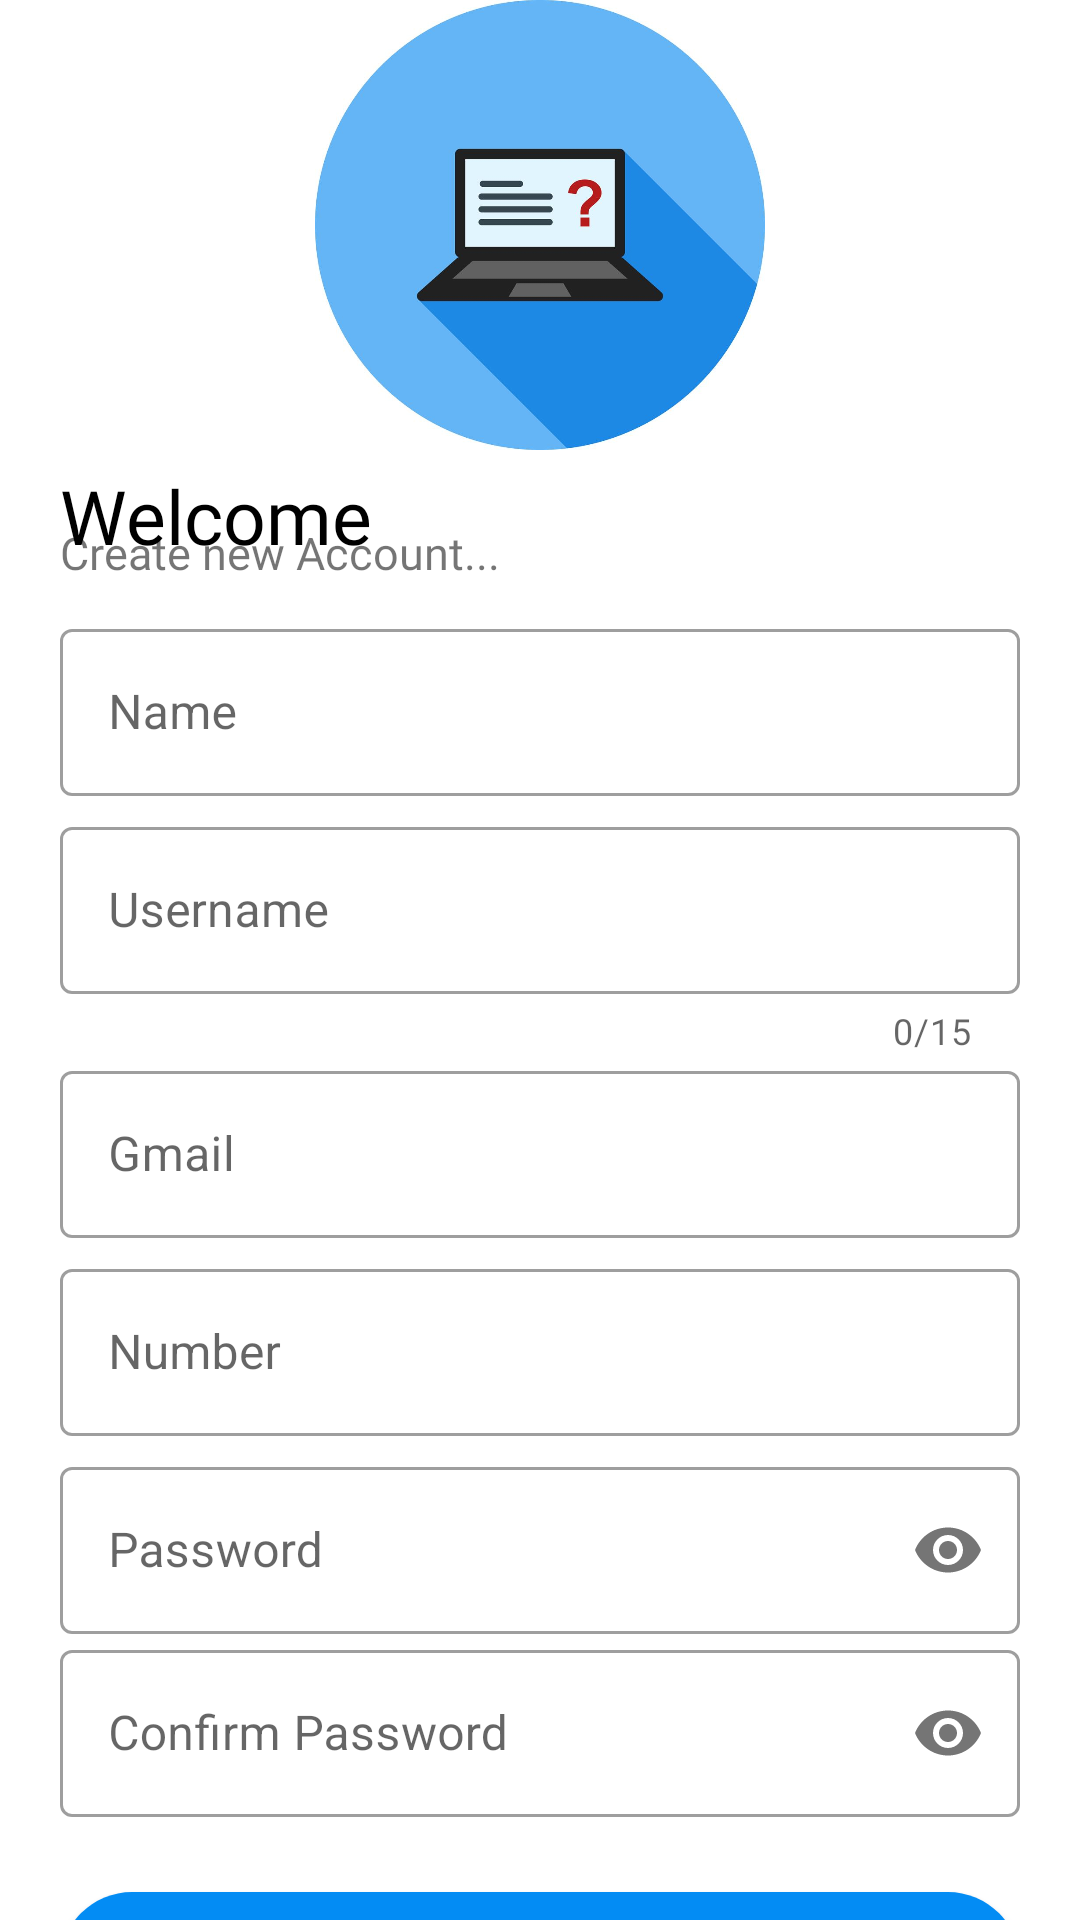

Reconstruct the res/layout file that produces this screen, plus the resources it refers to.
<!-- AndroidManifest.xml: application theme Theme.Onlineexam -->
<!-- res/layout/activity_main2.xml -->
<?xml version="1.0" encoding="utf-8"?>
<LinearLayout xmlns:android="http://schemas.android.com/apk/res/android"
    xmlns:app="http://schemas.android.com/apk/res-auto"
    xmlns:tools="http://schemas.android.com/tools"
    android:layout_width="match_parent"
    android:layout_height="match_parent"
    tools:context=".MainActivity2"
    android:orientation="vertical"
    android:background="#fff"
    >

    <ScrollView
        android:layout_width="match_parent"
        android:layout_height="wrap_content"
        android:scrollbars="none">


        <LinearLayout
            android:layout_width="match_parent"
            android:layout_height="wrap_content"
           android:layout_marginRight="20dp"
            android:layout_marginLeft="20dp"
            android:orientation="vertical">
            <ImageView
                android:id="@+id/logo_image"
                android:layout_width="150dp"
                android:layout_height="150dp"
                android:transitionName="logo_image"
                android:layout_gravity="center"
                android:src="@drawable/logo"/>
            <TextView
                android:id="@+id/logo_name"
                android:layout_width="wrap_content"
                android:layout_height="wrap_content"
                android:text="Welcome "
                android:textSize="25sp"
                android:transitionName="logo_text"
                android:fontFamily="@font/bungee"
                android:layout_marginTop="5dp"
                android:textColor="#000"/>

            <TextView
                android:id="@+id/slogan_name"
                android:layout_width="wrap_content"
                android:layout_height="wrap_content"
                android:layout_marginTop="-15dp"
                android:layout_marginBottom="10dp"
                android:fontFamily="@font/boogaloo"
                android:text="Create new Account..."

                android:textSize="15sp"
                android:textStyle="normal" />
            <com.google.android.material.textfield.TextInputLayout
                android:layout_width="match_parent"
                android:layout_height="wrap_content"
                android:id="@+id/iname"
                android:layout_marginBottom="5dp"
                android:hint="Name"
                style="@style/Widget.MaterialComponents.TextInputLayout.OutlinedBox">
                <com.google.android.material.textfield.TextInputEditText
                    android:layout_width="match_parent"
                    android:layout_height="wrap_content"/>
            </com.google.android.material.textfield.TextInputLayout>
            <com.google.android.material.textfield.TextInputLayout
                android:layout_width="match_parent"
                android:layout_height="wrap_content"
                android:id="@+id/username_r"
                android:hint="Username"
                app:counterEnabled="true"
                app:counterMaxLength="15"
                style="@style/Widget.MaterialComponents.TextInputLayout.OutlinedBox">
                <com.google.android.material.textfield.TextInputEditText
                    android:layout_width="match_parent"
                    android:layout_height="wrap_content"/>
            </com.google.android.material.textfield.TextInputLayout>
            <com.google.android.material.textfield.TextInputLayout
                android:layout_width="match_parent"
                android:layout_height="wrap_content"
                android:id="@+id/gmail_e"
                android:layout_marginBottom="5dp"
                android:hint="Gmail"
                style="@style/Widget.MaterialComponents.TextInputLayout.OutlinedBox">
                <com.google.android.material.textfield.TextInputEditText
                    android:layout_width="match_parent"
                    android:layout_height="wrap_content"
                    android:inputType="textEmailAddress"/>
            </com.google.android.material.textfield.TextInputLayout>
            <com.google.android.material.textfield.TextInputLayout
                android:layout_width="match_parent"
                android:layout_height="wrap_content"
                android:id="@+id/mo_num"
                android:layout_marginBottom="5dp"
                android:hint="Number"
                style="@style/Widget.MaterialComponents.TextInputLayout.OutlinedBox">
                <com.google.android.material.textfield.TextInputEditText
                    android:layout_width="match_parent"
                    android:layout_height="wrap_content"
                    android:inputType="number"/>
            </com.google.android.material.textfield.TextInputLayout>


            <com.google.android.material.textfield.TextInputLayout
                android:layout_width="match_parent"
                android:layout_height="wrap_content"
                android:id="@+id/password_r"
                android:hint="Password"
                app:passwordToggleEnabled="true"
                style="@style/Widget.MaterialComponents.TextInputLayout.OutlinedBox">
                <com.google.android.material.textfield.TextInputEditText
                    android:layout_width="match_parent"
                    android:layout_height="wrap_content"
                    android:inputType="textPassword"/>
            </com.google.android.material.textfield.TextInputLayout>
            <com.google.android.material.textfield.TextInputLayout
                android:layout_width="match_parent"
                android:layout_height="wrap_content"
                android:id="@+id/password_r_confirm"
                android:hint="Confirm Password"
                app:passwordToggleEnabled="true"
                style="@style/Widget.MaterialComponents.TextInputLayout.OutlinedBox">
                <com.google.android.material.textfield.TextInputEditText
                    android:layout_width="match_parent"
                    android:layout_height="wrap_content"
                    android:inputType="textPassword"/>
            </com.google.android.material.textfield.TextInputLayout>


            <Button
                android:layout_width="match_parent"
                android:layout_height="wrap_content"
                android:id="@+id/registor"
                android:text="sign up"
                android:background="@drawable/roundshape"
                android:textColor="#fff"
                android:layout_marginTop="25dp"
                android:layout_marginBottom="15dp"/>
            <Button
                android:layout_width="match_parent"
                android:layout_height="wrap_content"
                android:layout_gravity="right"
                android:id="@+id/log_btn"
                android:layout_margin="5dp"
                android:layout_marginBottom="30dp"
                android:background="#00000000"
                android:elevation="0dp"
                android:text="Existing user?  Log in..."
                android:textColor="#000"/>
        </LinearLayout>
    </ScrollView>
</LinearLayout>
<!-- resources referenced by this layout -->
<resources>
  <!-- drawable logo: jpg bitmap (drawable, 41669 bytes) -->
  <!-- drawable roundshape (drawable) -->
  <?xml version="1.0" encoding="utf-8"?>
  <shape xmlns:android="http://schemas.android.com/apk/res/android">
      <solid android:color="@color/purple_500"/>
      <corners  android:radius="50dp"/>
  
  </shape>
  <style name="Theme.Onlineexam" parent="Theme.MaterialComponents.DayNight.DarkActionBar">
          
          <item name="colorPrimary">@color/purple_500</item>
          <item name="colorPrimaryVariant">@color/purple_700</item>
          <item name="colorOnPrimary">@color/white</item>
          
          <item name="colorSecondary">@color/teal_200</item>
          <item name="colorSecondaryVariant">@color/teal_700</item>
          <item name="colorOnSecondary">@color/black</item>
          
          <item name="android:statusBarColor" tools:targetApi="l">?attr/colorPrimaryVariant</item>
          
      </style>
  <color name="purple_500">#038CF4</color>
  <color name="purple_700">#2196F3</color>
  <color name="white">#FFFFFFFF</color>
  <color name="teal_200">#FF03DAC5</color>
  <color name="teal_700">#FF018786</color>
  <color name="black">#FF000000</color>
</resources>
